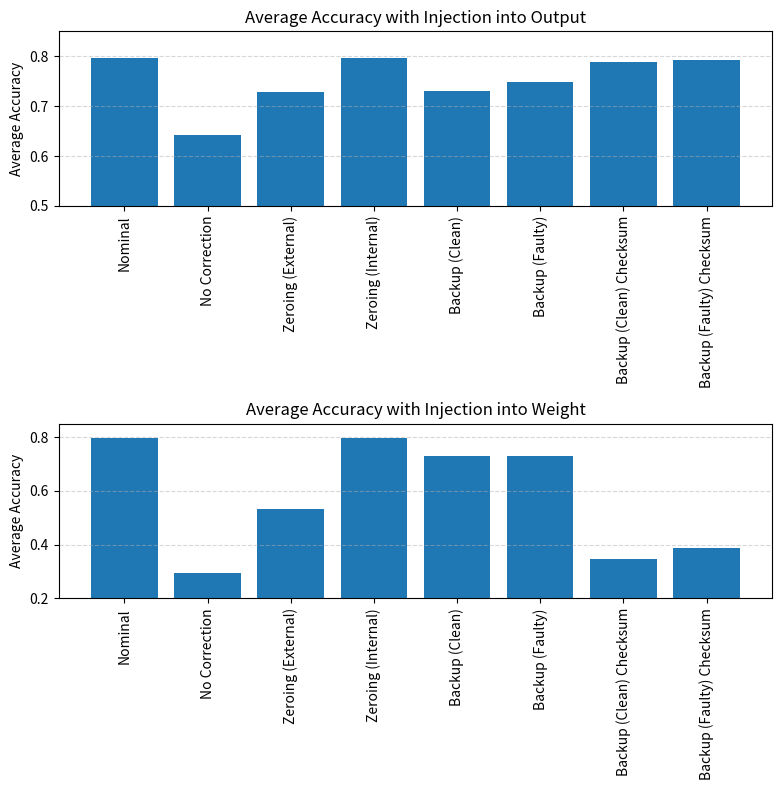

Reproduce this figure in Python.
import matplotlib.pyplot as plt
import numpy as np

# Top chart data
nominal = [0.7967, 0.7967, 0.7967]
faulty_no_corr = [0.6417, 0.6446, 0.6398]
faulty_grad_zero_external = [0.7269, 0.7281, 0.7311]
faulty_grad_zero_internal = [0.7965, 0.7966, 0.7966]
faulty_backup_clean = [0.7306, 0.7295, 0.7304]
faulty_backup_faulty = [0.7476, 0.7471, 0.7493]
faulty_backup_clean_checksum = [0.7889, 0.7883, 0.7901]
faulty_backup_faulty_chcksum = [0.7921, 0.7912, 0.7915]

averages_top = [
    np.mean(nominal),
    np.mean(faulty_no_corr),
    np.mean(faulty_grad_zero_external),
    np.mean(faulty_grad_zero_internal),
    np.mean(faulty_backup_clean),
    np.mean(faulty_backup_faulty),
    np.mean(faulty_backup_clean_checksum),
    np.mean(faulty_backup_faulty_chcksum)
]

labels_top = [
    "Nominal",
    "No Correction",
    "Zeroing (External)",
    "Zeroing (Internal)",
    "Backup (Clean)",
    "Backup (Faulty)",
    "Backup (Clean) Checksum",
    "Backup (Faulty) Checksum"
]

# Bottom chart data
faulty_no_corr_vals = [0.2764, 0.2988, 0.3037]
faulty_ext_vals = [0.5522, 0.5139, 0.5368]
faulty_int_vals = [0.7963, 0.7971, 0.7967]
backup_clean_vals = [0.7291, 0.7308, 0.7299]
backup_faulty_vals = [0.7351, 0.7303, 0.7301]
backup_clean_checksum_vals = [0.3884, 0.3045, 0.3468]
backup_faulty_checksum_vals = [0.3748, 0.4461, 0.3417]

averages_bottom = [
    np.mean(nominal),
    np.mean(faulty_no_corr_vals),
    np.mean(faulty_ext_vals),
    np.mean(faulty_int_vals),
    np.mean(backup_clean_vals),
    np.mean(backup_faulty_vals),
    np.mean(backup_clean_checksum_vals),
    np.mean(backup_faulty_checksum_vals)
]

labels_bottom = [
    "Nominal",
    "No Correction",
    "Zeroing (External)",
    "Zeroing (Internal)",
    "Backup (Clean)",
    "Backup (Faulty)",
    "Backup (Clean) Checksum",
    "Backup (Faulty) Checksum"
]

# Create subplots
fig, (ax1, ax2) = plt.subplots(2, 1, figsize=(8, 8), sharex=False)

# Top chart
ax1.bar(labels_top, averages_top)
ax1.set_ylabel("Average Accuracy")
ax1.set_title("Average Accuracy with Injection into Output")
ax1.set_ylim(0.5, 0.85)
ax1.grid(axis='y', linestyle='--', alpha=0.5)
ax1.tick_params(axis='x', rotation=90)

# Bottom chart
ax2.bar(labels_bottom, averages_bottom)
ax2.set_ylabel("Average Accuracy")
ax2.set_title("Average Accuracy with Injection into Weight")
ax2.set_ylim(0.2, 0.85)
ax2.grid(axis='y', linestyle='--', alpha=0.5)
ax2.tick_params(axis='x', rotation=90)

plt.tight_layout()
plt.show()
